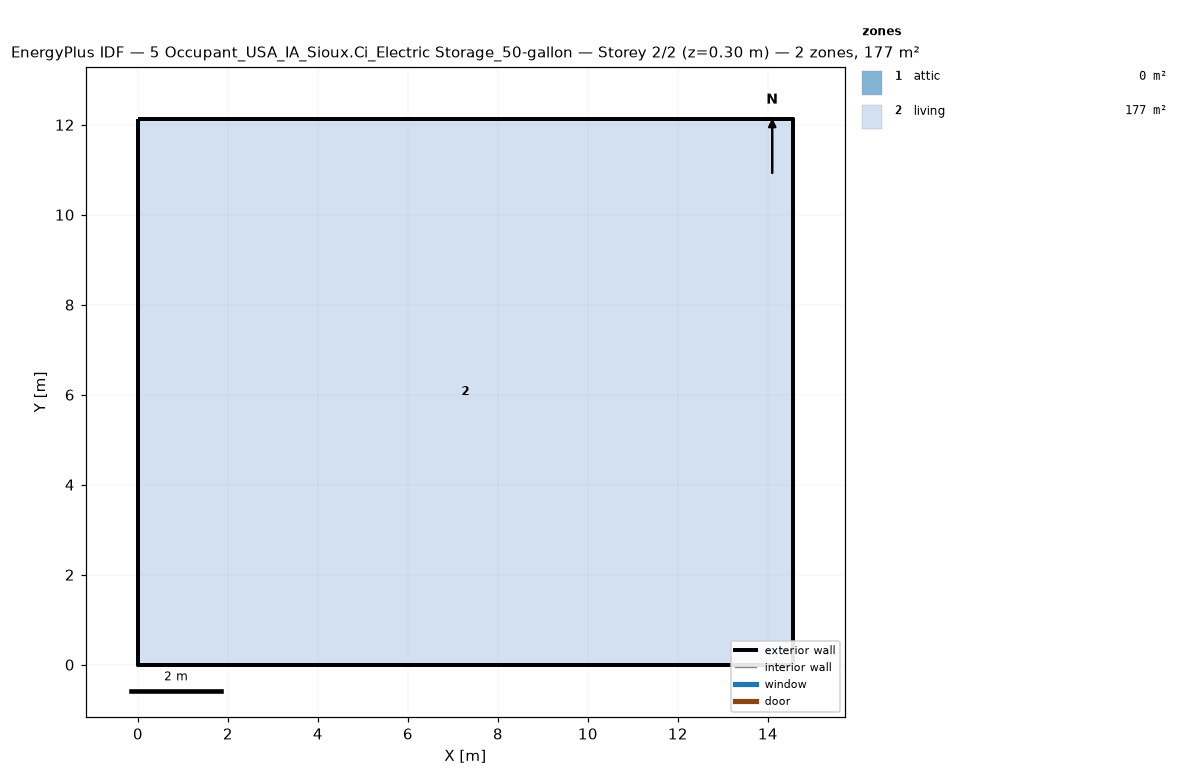
=== STOREY PLAN SPEC (per zone: floor XY polygon, exterior-wall plan segments, windows/doors) ===
zone 1: attic  (0.0 m²)
  exterior wall: (14.55, 0.00) – (14.55, 12.13) – (14.55, 6.06)  [18.2 m]
  exterior wall: (0.00, 12.13) – (0.00, 0.00) – (0.00, 6.06)  [18.2 m]
zone 2: living  (176.5 m²)
  floor: (0.00, 0.00) (0.00, 12.13) (14.55, 12.13) (14.55, 0.00)
  exterior wall: (0.00, 0.00) – (14.55, 0.00)  [14.6 m]
  exterior wall: (14.55, 0.00) – (14.55, 12.13)  [12.1 m]
  exterior wall: (14.55, 12.13) – (0.00, 12.13)  [14.6 m]
  exterior wall: (0.00, 12.13) – (0.00, 0.00)  [12.1 m]

=== DERIVED (storey summary) ===
Building: 5 Occupant_USA_IA_Sioux.Ci_Electric Storage_50-gallon
Storey: 2 of 2  (floor level z = 0.30 m)
Storey gross floor area: 176.5 m²
Zones on this storey: 2
  - attic: floor 0.0 m²; exterior wall 36.4 m (24.5 m²); WWR 0.0%
  - living: floor 176.5 m²; exterior wall 53.4 m (146.4 m²); WWR 0.0%
Zone adjacency: (none detected)